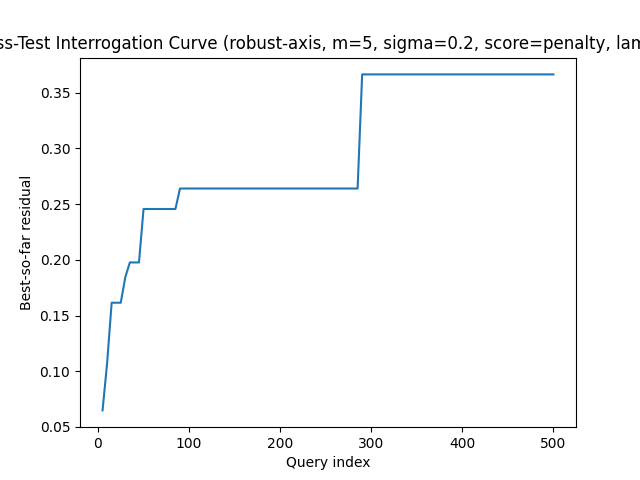

The file beside this chart, header and first rows:
query, best_residual, attempts
5, 0.06488, 1
10, 0.1071, 2
15, 0.1615, 3
20, 0.1615, 4
25, 0.1615, 5
30, 0.1845, 6
35, 0.1976, 7
40, 0.1976, 8
45, 0.1976, 9
50, 0.2456, 10
55, 0.2456, 11
60, 0.2456, 12
65, 0.2456, 13
70, 0.2456, 14
75, 0.2456, 15
80, 0.2456, 16
85, 0.2456, 17
90, 0.264, 18
95, 0.264, 19
100, 0.264, 20
105, 0.264, 21
110, 0.264, 22
115, 0.264, 23
120, 0.264, 24
125, 0.264, 25
130, 0.264, 26
135, 0.264, 27
140, 0.264, 28
145, 0.264, 29
150, 0.264, 30
155, 0.264, 31
160, 0.264, 32
165, 0.264, 33
170, 0.264, 34
175, 0.264, 35
180, 0.264, 36
185, 0.264, 37
190, 0.264, 38
195, 0.264, 39
200, 0.264, 40
205, 0.264, 41
210, 0.264, 42
215, 0.264, 43
220, 0.264, 44
225, 0.264, 45
230, 0.264, 46
235, 0.264, 47
240, 0.264, 48
245, 0.264, 49
250, 0.264, 50
255, 0.264, 51
260, 0.264, 52
265, 0.264, 53
270, 0.264, 54
275, 0.264, 55
280, 0.264, 56
285, 0.264, 57
290, 0.3664, 58
295, 0.3664, 59
300, 0.3664, 60
... 40 more rows
